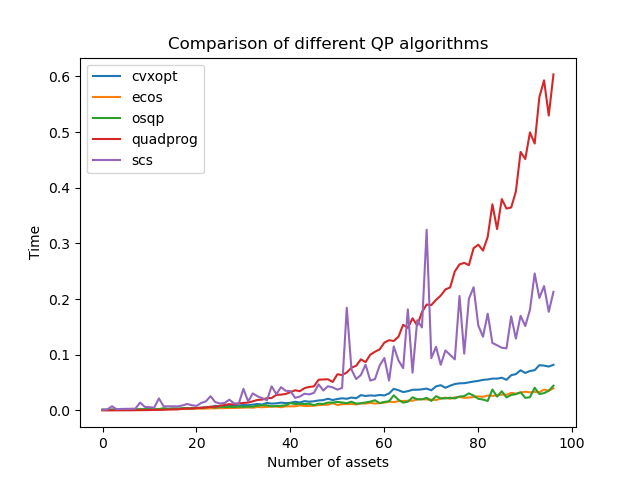

Source data for this figure (header and first rows):
, cvxopt, ecos, osqp, quadprog, scs
2, 0.0009239, 0.0008781, 0.001541, 5.507469177246094e-05, 0.001368
3, 0.001006, 0.000875, 0.001214, 6.818771362304688e-05, 0.001714
4, 0.001064, 0.000988, 0.001657, 7.724761962890625e-05, 0.007528
5, 0.001233, 0.001092, 0.00138, 0.000123, 0.002092
6, 0.00125, 0.001128, 0.001773, 0.0001829, 0.002709
7, 0.001439, 0.001194, 0.002356, 0.000248, 0.002843
8, 0.001362, 0.001266, 0.001696, 0.0002208, 0.002972
9, 0.001429, 0.001372, 0.002201, 0.0003371, 0.003252
10, 0.001778, 0.001474, 0.002093, 0.0004501, 0.01417
11, 0.00185, 0.001694, 0.002155, 0.0005682, 0.006226
12, 0.002017, 0.001849, 0.002598, 0.000634, 0.005884
13, 0.002201, 0.002181, 0.002141, 0.0009091, 0.004969
14, 0.002471, 0.002237, 0.002273, 0.0009742, 0.0216
15, 0.002962, 0.002348, 0.003783, 0.001152, 0.007409
16, 0.002674, 0.002145, 0.002866, 0.001629, 0.0074
17, 0.003059, 0.002307, 0.003603, 0.001808, 0.007418
18, 0.003322, 0.002308, 0.002963, 0.002007, 0.007297
19, 0.003382, 0.002629, 0.00383, 0.00297, 0.008874
20, 0.003428, 0.002421, 0.004501, 0.003311, 0.01158
21, 0.004518, 0.002872, 0.003416, 0.003536, 0.009331
22, 0.004211, 0.003518, 0.004616, 0.004008, 0.008119
23, 0.004894, 0.003103, 0.004287, 0.004765, 0.01337
24, 0.00546, 0.003364, 0.005428, 0.005383, 0.0163
25, 0.006044, 0.003701, 0.006518, 0.006579, 0.02559
26, 0.008173, 0.003881, 0.00499, 0.006439, 0.0149
27, 0.007602, 0.004138, 0.006714, 0.008521, 0.01238
28, 0.007617, 0.004231, 0.005983, 0.009783, 0.0135
29, 0.008482, 0.004288, 0.006454, 0.01126, 0.01934
30, 0.008295, 0.004574, 0.005937, 0.01066, 0.01274
31, 0.008671, 0.004577, 0.006884, 0.01263, 0.01229
32, 0.009677, 0.005145, 0.006566, 0.01347, 0.0388
33, 0.009371, 0.005425, 0.006822, 0.01406, 0.01604
34, 0.0104, 0.00492, 0.006886, 0.01641, 0.03066
35, 0.01156, 0.006252, 0.008677, 0.01884, 0.02522
36, 0.01061, 0.005753, 0.009183, 0.01945, 0.02205
37, 0.01348, 0.006193, 0.009237, 0.02204, 0.0182
38, 0.01224, 0.006824, 0.007411, 0.02226, 0.04334
39, 0.01273, 0.006978, 0.00782, 0.02793, 0.02935
40, 0.01403, 0.005703, 0.008438, 0.02835, 0.04178
41, 0.01311, 0.007399, 0.009081, 0.0296, 0.03524
42, 0.01383, 0.007392, 0.01323, 0.03282, 0.03478
43, 0.01552, 0.007419, 0.0115, 0.03622, 0.02268
44, 0.0143, 0.009156, 0.01195, 0.03453, 0.02489
45, 0.01668, 0.007984, 0.01137, 0.04008, 0.03004
46, 0.01567, 0.008145, 0.01207, 0.0421, 0.02881
47, 0.01641, 0.008422, 0.009453, 0.04318, 0.0315
48, 0.01793, 0.009491, 0.01207, 0.05512, 0.04675
49, 0.01861, 0.009992, 0.01164, 0.05567, 0.03584
50, 0.02092, 0.01019, 0.01413, 0.05588, 0.04353
51, 0.0187, 0.01338, 0.01411, 0.05119, 0.0414
52, 0.02051, 0.009643, 0.01525, 0.06495, 0.03729
53, 0.02184, 0.01133, 0.0143, 0.0635, 0.04039
54, 0.0209, 0.01134, 0.01305, 0.06814, 0.1844
55, 0.02312, 0.0116, 0.01569, 0.07672, 0.07326
56, 0.02183, 0.01083, 0.01206, 0.08026, 0.05634
57, 0.0275, 0.01249, 0.01295, 0.09179, 0.06362
58, 0.02596, 0.01237, 0.01427, 0.08681, 0.08212
59, 0.02689, 0.01356, 0.01582, 0.1001, 0.05363
60, 0.02638, 0.01239, 0.01826, 0.1053, 0.05627
61, 0.02777, 0.01304, 0.01315, 0.1097, 0.08074
... 37 more rows
